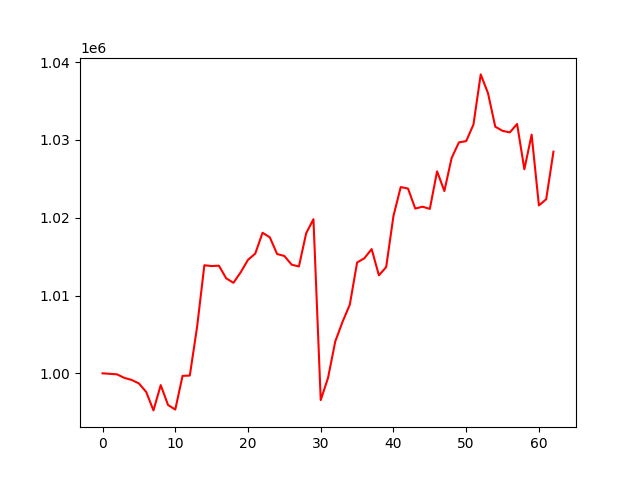

The data file committed next to this chart (first rows):
, 0
0, 1000000
1, 999935
2, 999866
3, 999413
4, 999154
5, 998700
6, 997610
7, 995235
8, 998485
9, 995935
10, 995344
11, 999673
12, 999712
13, 1005965
14, 1013890
15, 1013785
16, 1013832
17, 1012207
18, 1011631
19, 1012991
20, 1014585
21, 1015390
22, 1018064
23, 1017481
24, 1015334
25, 1015080
26, 1013963
27, 1013730
28, 1018005
29, 1019808
30, 996559
31, 999401
32, 1004102
33, 1006621
34, 1008833
35, 1014241
36, 1014789
37, 1015966
38, 1012593
39, 1013652
40, 1020223
41, 1023936
42, 1023742
43, 1021170
44, 1021414
45, 1021128
46, 1025958
47, 1023427
48, 1027677
49, 1029675
50, 1029844
51, 1031972
52, 1038415
53, 1035999
54, 1031692
55, 1031161
56, 1030960
57, 1032041
58, 1026221
59, 1030672
... 3 more rows
